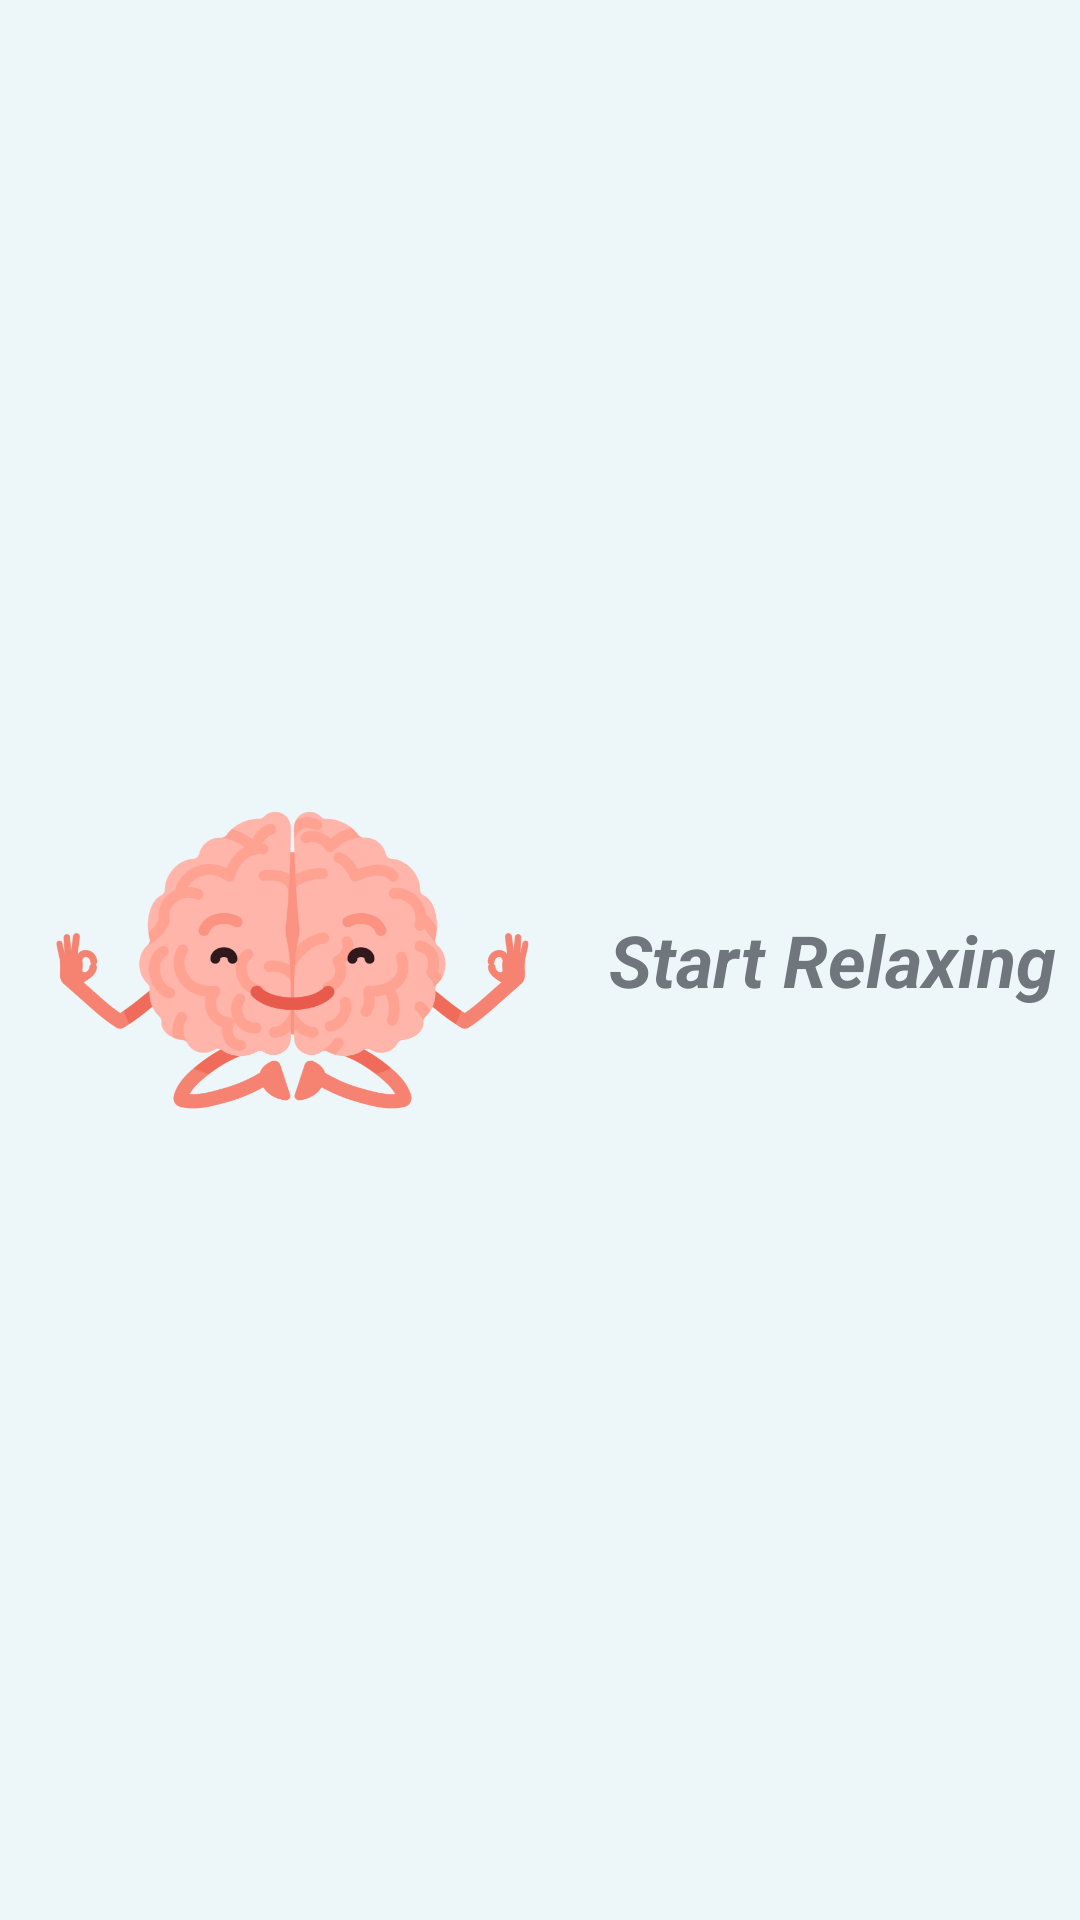

Layout XML and referenced resources for this Android screen:
<!-- AndroidManifest.xml: application theme Theme.MuseCMEB -->
<!-- res/layout/new_app_widget.xml -->
<LinearLayout xmlns:android="http://schemas.android.com/apk/res/android"
    android:id="@+id/widget"
    android:layout_width="match_parent"
    android:layout_height="wrap_content"
    android:background="@color/our_lighter_blue"
    android:gravity="center"
    android:theme="@style/Theme.MuseCMEB.AppWidgetContainer">


    <ImageView
        android:id="@+id/imageView"
        android:layout_width="wrap_content"
        android:layout_height="wrap_content"
        android:layout_weight="1"
        android:src="@drawable/relax_icon" />

    <TextView
        android:id="@+id/appwidget_text"
        android:layout_width="wrap_content"
        android:layout_height="wrap_content"
        android:layout_margin="8dp"
        android:layout_marginStart="8dp"
        android:layout_marginTop="8dp"
        android:layout_marginEnd="8dp"
        android:layout_marginBottom="8dp"
        android:contentDescription="@string/appwidget_text"
        android:gravity="center|center_horizontal|center_vertical"
        android:text="Start Relaxing"
        android:textSize="24sp"
        android:textStyle="bold|italic" />
</LinearLayout>
<!-- resources referenced by this layout -->
<resources>
  <color name="our_lighter_blue">#edf6f9</color>
  <!-- drawable relax_icon: png bitmap (drawable, 85800 bytes) -->
  <string name="appwidget_text">EXAMPLE</string>
  <style name="Theme.MuseCMEB.AppWidgetContainer" parent="Theme.MuseCMEB.AppWidgetContainerParent">
          
          <item name="appWidgetPadding">16dp</item>
      </style>
  <style name="Theme.MuseCMEB" parent="Base.Theme.MuseCMEB" />
  <style name="Theme.MuseCMEB.AppWidgetContainerParent" parent="@android:style/Theme.DeviceDefault">
          
          <item name="appWidgetRadius">16dp</item>
          
          <item name="appWidgetInnerRadius">8dp</item>
      </style>
  <style name="Base.Theme.MuseCMEB" parent="Theme.Material3.DayNight.NoActionBar">
          
          
      </style>
</resources>
